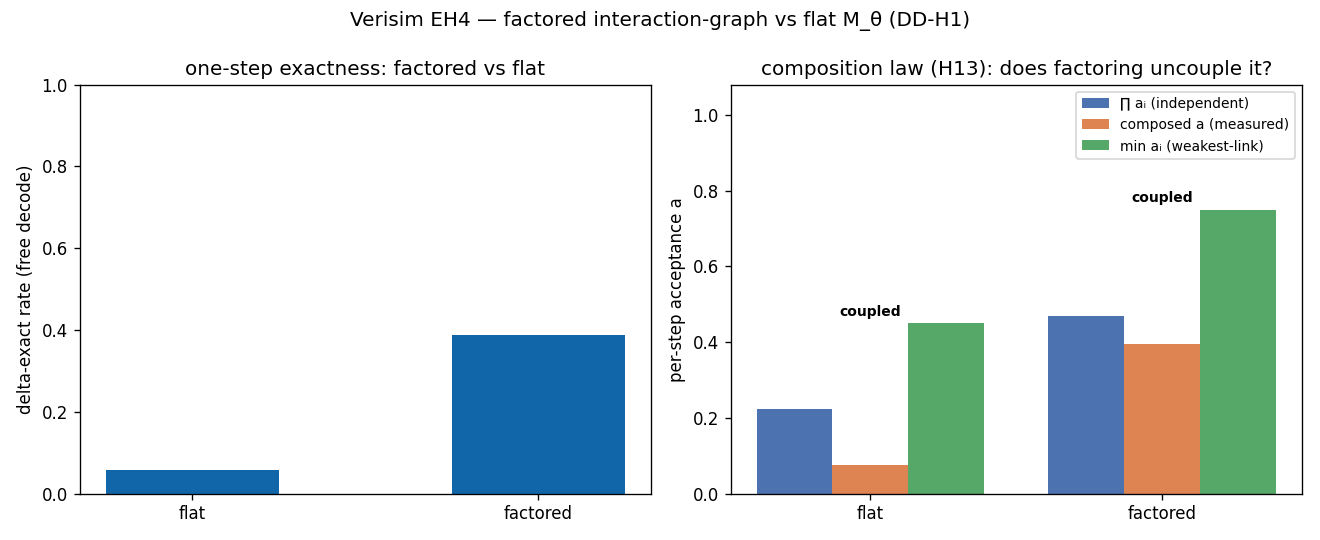

Data behind this chart, as committed beside it:
arm, delta_exact, composed, multiplicative, weakest_link, verdict
flat, 0.05833, 0.075, 0.2233, 0.45, coupled
factored, 0.3875, 0.3958, 0.47, 0.75, coupled
